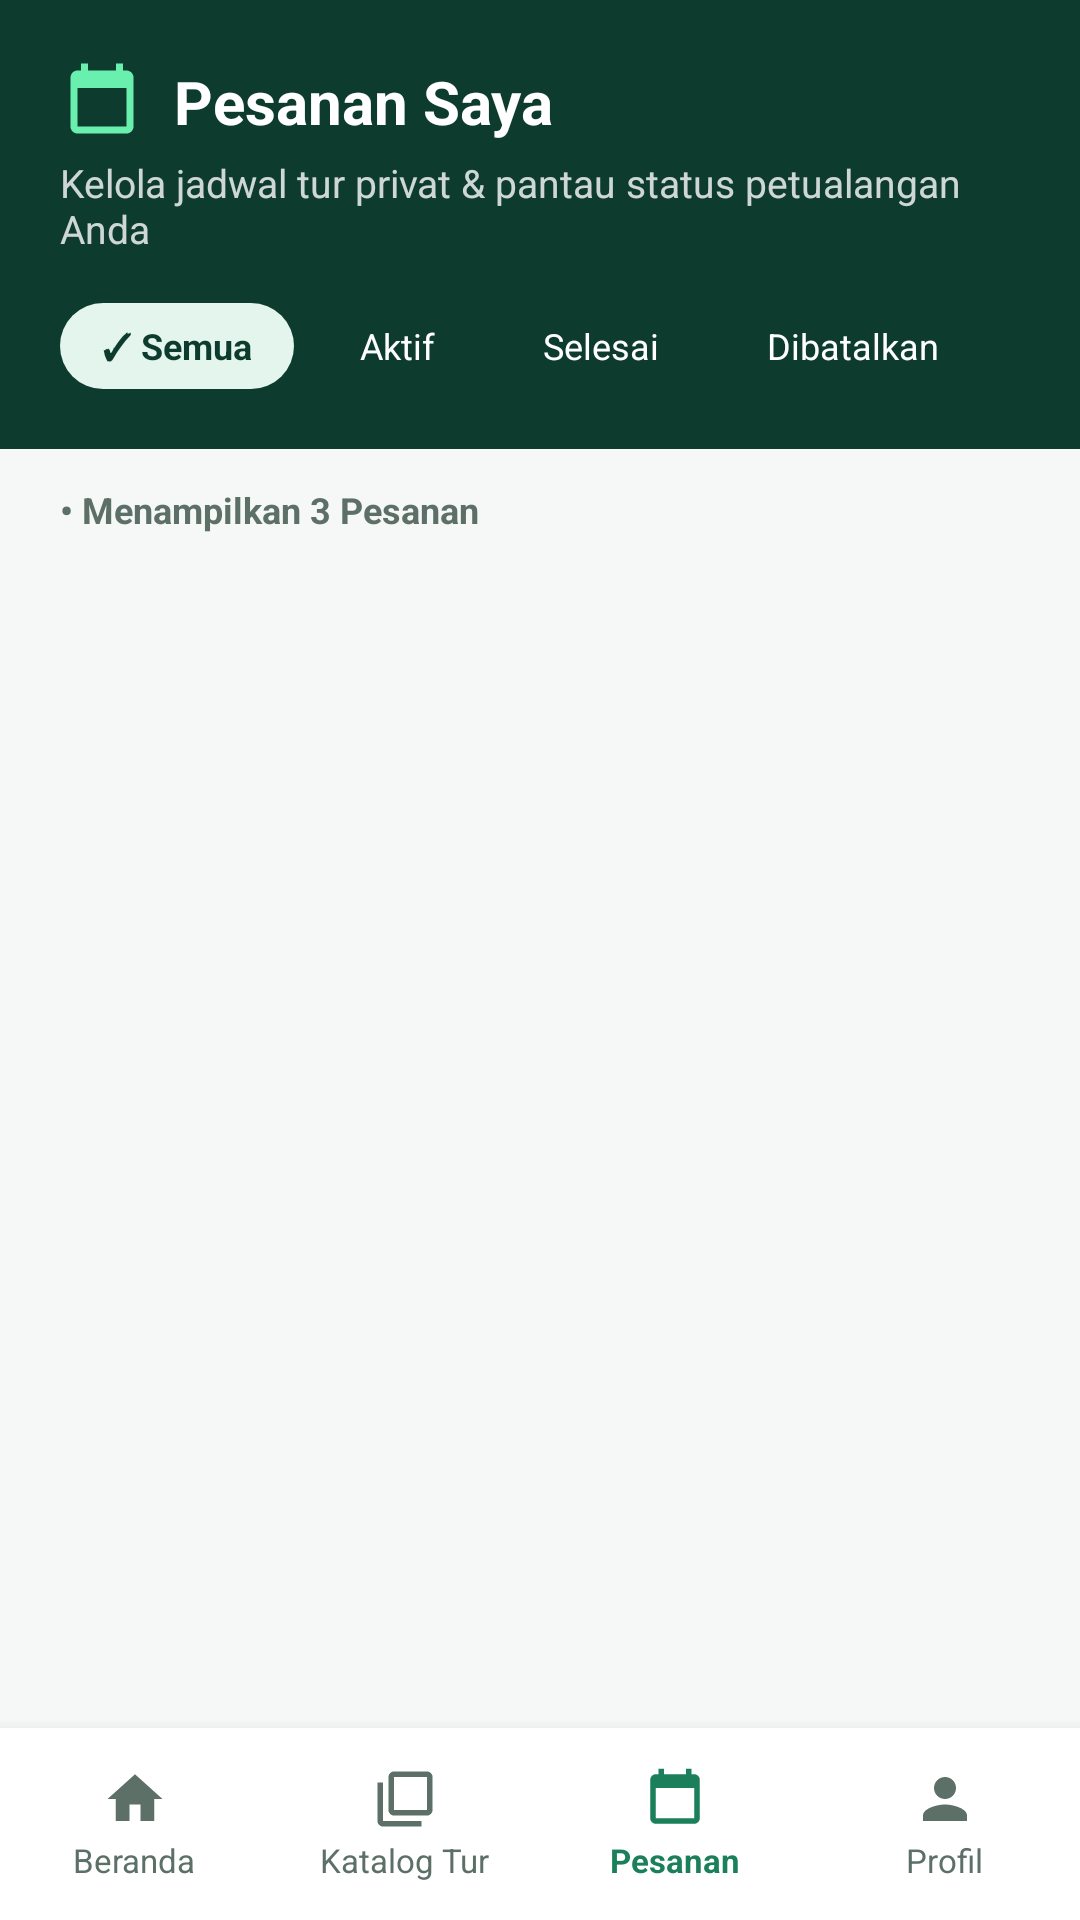

Write the Android layout XML for this screen, with the resource values it uses.
<!-- AndroidManifest.xml: application theme Theme.Wisatara -->
<!-- res/layout/activity_pesanan.xml -->
<?xml version="1.0" encoding="utf-8"?>
<RelativeLayout xmlns:android="http://schemas.android.com/apk/res/android"
    xmlns:app="http://schemas.android.com/apk/res-auto"
    xmlns:tools="http://schemas.android.com/tools"
    android:layout_width="match_parent"
    android:layout_height="match_parent"
    android:background="@color/bg_page"
    tools:context=".PesananActivity">

    
    <LinearLayout
        android:layout_width="match_parent"
        android:layout_height="match_parent"
        android:layout_above="@id/bottomNavContainer"
        android:orientation="vertical">

        
        <LinearLayout
            android:layout_width="match_parent"
            android:layout_height="wrap_content"
            android:background="@color/forest_green_dark"
            android:orientation="vertical"
            android:padding="20dp">

            <LinearLayout
                android:layout_width="wrap_content"
                android:layout_height="wrap_content"
                android:gravity="center_vertical"
                android:orientation="horizontal">

                <ImageView
                    android:layout_width="28dp"
                    android:layout_height="28dp"
                    android:src="@drawable/ic_order"
                    app:tint="@color/mint_accent_light" />

                <TextView
                    android:layout_width="wrap_content"
                    android:layout_height="wrap_content"
                    android:layout_marginStart="10dp"
                    android:text="Pesanan Saya"
                    android:textColor="@color/white"
                    android:textSize="20sp"
                    android:textStyle="bold" />
            </LinearLayout>

            <TextView
                android:layout_width="match_parent"
                android:layout_height="wrap_content"
                android:layout_marginTop="4dp"
                android:text="Kelola jadwal tur privat &amp; pantau status petualangan Anda"
                android:textColor="#CCFFFFFF"
                android:textSize="13sp" />

            
            <HorizontalScrollView
                android:layout_width="match_parent"
                android:layout_height="wrap_content"
                android:layout_marginTop="16dp"
                android:scrollbars="none">

                <LinearLayout
                    android:layout_width="wrap_content"
                    android:layout_height="wrap_content"
                    android:orientation="horizontal">

                    <TextView
                        android:id="@+id/chipFilterSemua"
                        android:layout_width="wrap_content"
                        android:layout_height="wrap_content"
                        android:layout_marginEnd="8dp"
                        android:background="@drawable/bg_pill_mint"
                        android:paddingHorizontal="14dp"
                        android:paddingVertical="6dp"
                        android:text="✓ Semua"
                        android:textColor="@color/forest_green_dark"
                        android:textSize="12sp"
                        android:textStyle="bold" />

                    <TextView
                        android:id="@+id/chipFilterAktif"
                        android:layout_width="wrap_content"
                        android:layout_height="wrap_content"
                        android:layout_marginEnd="8dp"
                        android:background="@drawable/bg_pill_dark_green"
                        android:paddingHorizontal="14dp"
                        android:paddingVertical="6dp"
                        android:text="Aktif"
                        android:textColor="@color/white"
                        android:textSize="12sp" />

                    <TextView
                        android:id="@+id/chipFilterSelesai"
                        android:layout_width="wrap_content"
                        android:layout_height="wrap_content"
                        android:layout_marginEnd="8dp"
                        android:background="@drawable/bg_pill_dark_green"
                        android:paddingHorizontal="14dp"
                        android:paddingVertical="6dp"
                        android:text="Selesai"
                        android:textColor="@color/white"
                        android:textSize="12sp" />

                    <TextView
                        android:id="@+id/chipFilterDibatalkan"
                        android:layout_width="wrap_content"
                        android:layout_height="wrap_content"
                        android:background="@drawable/bg_pill_dark_green"
                        android:paddingHorizontal="14dp"
                        android:paddingVertical="6dp"
                        android:text="Dibatalkan"
                        android:textColor="@color/white"
                        android:textSize="12sp" />
                </LinearLayout>
            </HorizontalScrollView>

        </LinearLayout>

        
        <TextView
            android:id="@+id/tvCountPesanan"
            android:layout_width="match_parent"
            android:layout_height="wrap_content"
            android:paddingHorizontal="20dp"
            android:paddingTop="12dp"
            android:paddingBottom="4dp"
            android:text="• Menampilkan 3 Pesanan"
            android:textColor="@color/text_muted"
            android:textSize="12sp"
            android:textStyle="bold" />

        
        <LinearLayout
            android:id="@+id/layoutEmptyPesanan"
            android:layout_width="match_parent"
            android:layout_height="match_parent"
            android:gravity="center"
            android:orientation="vertical"
            android:padding="32dp"
            android:visibility="gone">

            <ImageView
                android:layout_width="64dp"
                android:layout_height="64dp"
                android:src="@drawable/ic_order"
                app:tint="@color/text_muted" />

            <TextView
                android:layout_width="wrap_content"
                android:layout_height="wrap_content"
                android:layout_marginTop="12dp"
                android:text="Belum Ada Pesanan"
                android:textColor="@color/text_dark"
                android:textSize="16sp"
                android:textStyle="bold" />

            <TextView
                android:layout_width="wrap_content"
                android:layout_height="wrap_content"
                android:layout_marginTop="4dp"
                android:gravity="center"
                android:text="Anda belum memiliki riwayat pesanan tur untuk kategori ini."
                android:textColor="@color/text_muted"
                android:textSize="12sp" />
        </LinearLayout>

        
        <androidx.recyclerview.widget.RecyclerView
            android:id="@+id/rvPesanan"
            android:layout_width="match_parent"
            android:layout_height="match_parent"
            android:clipToPadding="false"
            android:paddingBottom="12dp" />

    </LinearLayout>

    
    <LinearLayout
        android:id="@+id/bottomNavContainer"
        android:layout_width="match_parent"
        android:layout_height="64dp"
        android:layout_alignParentBottom="true"
        android:background="@color/surface_white"
        android:elevation="8dp"
        android:orientation="horizontal">

        <LinearLayout
            android:id="@+id/tabBeranda"
            android:layout_width="0dp"
            android:layout_height="match_parent"
            android:layout_weight="1"
            android:gravity="center"
            android:orientation="vertical">

            <ImageView
                android:layout_width="22dp"
                android:layout_height="22dp"
                android:src="@drawable/ic_home"
                app:tint="@color/text_muted" />

            <TextView
                android:layout_width="wrap_content"
                android:layout_height="wrap_content"
                android:layout_marginTop="2dp"
                android:text="Beranda"
                android:textColor="@color/text_muted"
                android:textSize="11sp" />
        </LinearLayout>

        <LinearLayout
            android:id="@+id/tabKatalog"
            android:layout_width="0dp"
            android:layout_height="match_parent"
            android:layout_weight="1"
            android:gravity="center"
            android:orientation="vertical">

            <ImageView
                android:layout_width="22dp"
                android:layout_height="22dp"
                android:src="@drawable/ic_catalog"
                app:tint="@color/text_muted" />

            <TextView
                android:layout_width="wrap_content"
                android:layout_height="wrap_content"
                android:layout_marginTop="2dp"
                android:text="Katalog Tur"
                android:textColor="@color/text_muted"
                android:textSize="11sp" />
        </LinearLayout>

        <LinearLayout
            android:id="@+id/tabPesanan"
            android:layout_width="0dp"
            android:layout_height="match_parent"
            android:layout_weight="1"
            android:gravity="center"
            android:orientation="vertical">

            <ImageView
                android:layout_width="22dp"
                android:layout_height="22dp"
                android:src="@drawable/ic_order"
                app:tint="@color/emerald_primary" />

            <TextView
                android:layout_width="wrap_content"
                android:layout_height="wrap_content"
                android:layout_marginTop="2dp"
                android:text="Pesanan"
                android:textColor="@color/emerald_primary"
                android:textSize="11sp"
                android:textStyle="bold" />
        </LinearLayout>

        <LinearLayout
            android:id="@+id/tabProfil"
            android:layout_width="0dp"
            android:layout_height="match_parent"
            android:layout_weight="1"
            android:gravity="center"
            android:orientation="vertical">

            <ImageView
                android:layout_width="22dp"
                android:layout_height="22dp"
                android:src="@drawable/ic_profile"
                app:tint="@color/text_muted" />

            <TextView
                android:layout_width="wrap_content"
                android:layout_height="wrap_content"
                android:layout_marginTop="2dp"
                android:text="Profil"
                android:textColor="@color/text_muted"
                android:textSize="11sp" />
        </LinearLayout>

    </LinearLayout>

</RelativeLayout>
<!-- resources referenced by this layout -->
<resources>
  <color name="bg_page">#F6F8F7</color>
  <color name="emerald_primary">#1B7F5C</color>
  <color name="forest_green_dark">#0D3B2E</color>
  <color name="mint_accent_light">#69F0AE</color>
  <color name="surface_white">#FFFFFF</color>
  <color name="text_dark">#11221C</color>
  <color name="text_muted">#5C7068</color>
  <color name="white">#FFFFFFFF</color>
  <!-- drawable bg_pill_mint (drawable) -->
  <?xml version="1.0" encoding="utf-8"?>
  <shape xmlns:android="http://schemas.android.com/apk/res/android"
      android:shape="rectangle">
      <solid android:color="@color/mint_badge_bg" />
      <corners android:radius="50dp" />
  </shape>
  <!-- drawable ic_catalog (drawable) -->
  <?xml version="1.0" encoding="utf-8"?>
  <vector xmlns:android="http://schemas.android.com/apk/res/android"
      android:width="24dp"
      android:height="24dp"
      android:viewportWidth="24"
      android:viewportHeight="24">
      <path
          android:fillColor="#FF1B7F5C"
          android:pathData="M4,6H2v14c0,1.1 0.9,2 2,2h14v-2H4V6zm16,-4H8c-1.1,0 -2,0.9 -2,2v12c0,1.1 0.9,2 2,2h12c1.1,0 2,-0.9 2,-2V4c0,-1.1 -0.9,-2 -2,-2zm0,14H8V4h12v12z" />
  </vector>
  <!-- drawable ic_home (drawable) -->
  <?xml version="1.0" encoding="utf-8"?>
  <vector xmlns:android="http://schemas.android.com/apk/res/android"
      android:width="24dp"
      android:height="24dp"
      android:viewportWidth="24"
      android:viewportHeight="24">
      <path
          android:fillColor="#FF1B7F5C"
          android:pathData="M10,20v-6h4v6h5v-8h3L12,3 2,12h3v8z" />
  </vector>
  <!-- drawable ic_order (drawable) -->
  <?xml version="1.0" encoding="utf-8"?>
  <vector xmlns:android="http://schemas.android.com/apk/res/android"
      android:width="24dp"
      android:height="24dp"
      android:viewportWidth="24"
      android:viewportHeight="24">
      <path
          android:fillColor="#FF1B7F5C"
          android:pathData="M19,3h-1V1h-2v2H8V1H6v2H5c-1.11,0 -1.99,0.9 -1.99,2L3,19c0,1.1 0.89,2 2,2h14c1.1,0 2,-0.9 2,-2V5c0,-1.1 -0.9,-2 -2,-2zm0,16H5V8h14v11z" />
  </vector>
  <!-- drawable ic_profile (drawable) -->
  <?xml version="1.0" encoding="utf-8"?>
  <vector xmlns:android="http://schemas.android.com/apk/res/android"
      android:width="24dp"
      android:height="24dp"
      android:viewportWidth="24"
      android:viewportHeight="24">
      <path
          android:fillColor="#FF1B7F5C"
          android:pathData="M12,12c2.21,0 4,-1.79 4,-4s-1.79,-4 -4,-4 -4,1.79 -4,4 1.79,4 4,4zm0,2c-2.67,0 -8,1.34 -8,4v2h16v-2c0,-2.66 -5.33,-4 -8,-4z" />
  </vector>
  <style name="Theme.Wisatara" parent="Base.Theme.Wisatara" />
  <color name="mint_badge_bg">#E3F5EC</color>
  <style name="Base.Theme.Wisatara" parent="Theme.Material3.DayNight.NoActionBar">
          
          <item name="colorPrimary">@color/emerald_primary</item>
          <item name="colorOnPrimary">@color/white</item>
          <item name="colorPrimaryContainer">@color/mint_badge_bg</item>
          <item name="colorOnPrimaryContainer">@color/forest_green_dark</item>
          <item name="android:statusBarColor">@color/forest_green_dark</item>
          <item name="android:windowBackground">@color/bg_page</item>
      </style>
</resources>
